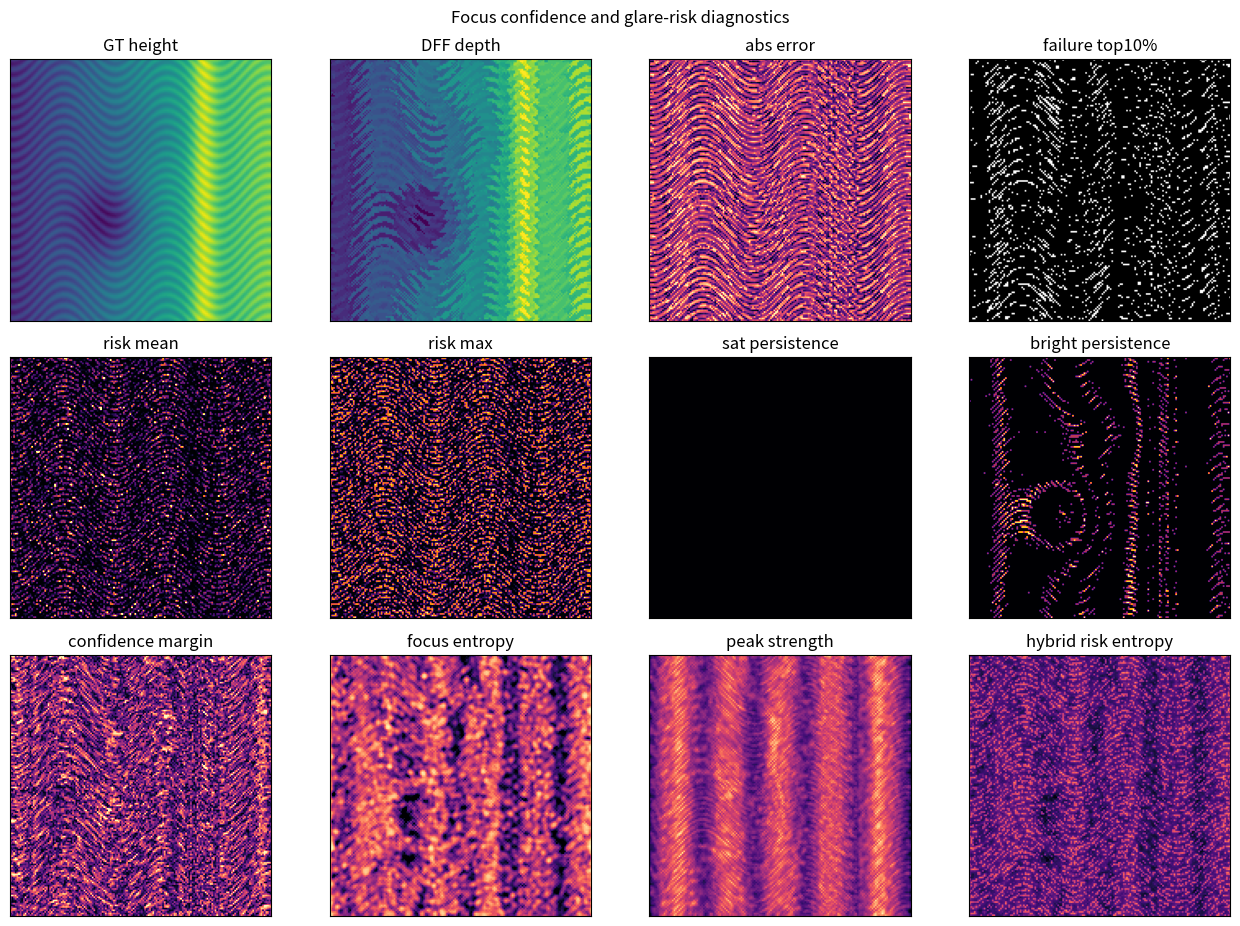
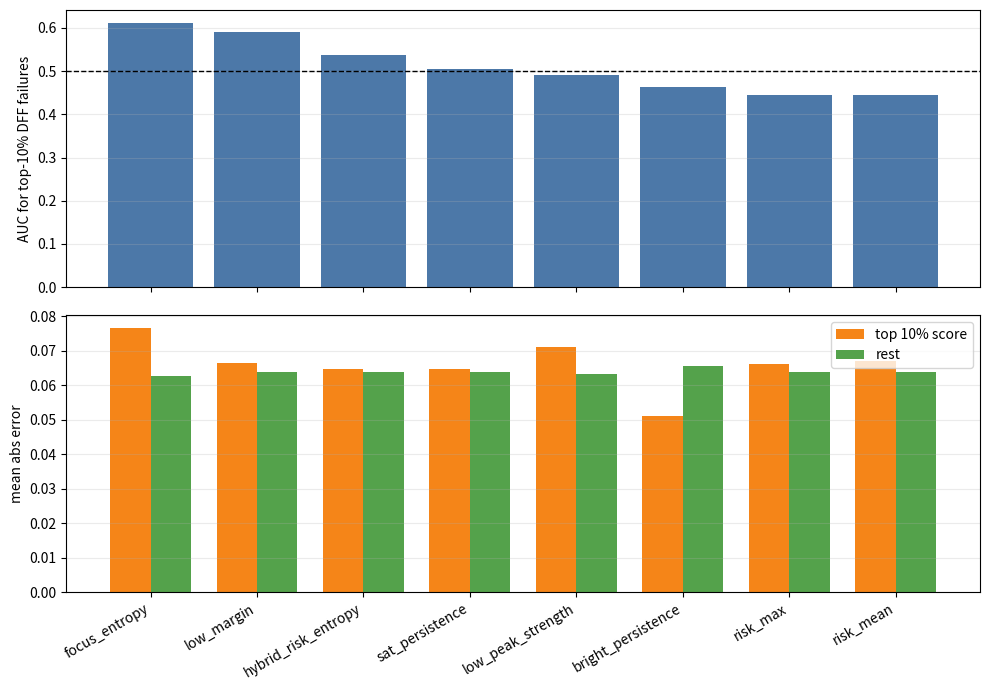

The script that saved these images, in order:
from __future__ import annotations

import argparse
import csv
from pathlib import Path

import matplotlib.pyplot as plt
import numpy as np


def normalize01(a: np.ndarray) -> np.ndarray:
    lo = float(np.min(a))
    hi = float(np.max(a))
    if hi - lo < 1e-12:
        return np.zeros_like(a)
    return (a - lo) / (hi - lo)


def block_average(a: np.ndarray, factor: int) -> np.ndarray:
    h, w = a.shape
    h2 = (h // factor) * factor
    w2 = (w // factor) * factor
    return a[:h2, :w2].reshape(h2 // factor, factor, w2 // factor, factor).mean(axis=(1, 3))


def block_max(a: np.ndarray, factor: int) -> np.ndarray:
    h, w = a.shape
    h2 = (h // factor) * factor
    w2 = (w // factor) * factor
    return a[:h2, :w2].reshape(h2 // factor, factor, w2 // factor, factor).max(axis=(1, 3))


def box_blur(a: np.ndarray, radius: int) -> np.ndarray:
    if radius <= 0:
        return a
    out = a.copy()
    for _ in range(radius):
        out = (
            out
            + np.roll(out, 1, axis=0)
            + np.roll(out, -1, axis=0)
            + np.roll(out, 1, axis=1)
            + np.roll(out, -1, axis=1)
        ) / 5.0
    return out


def make_micro_surface(size: int, seed: int = 23) -> np.ndarray:
    rng = np.random.default_rng(seed)
    y, x = np.mgrid[-1:1:complex(size), -1:1:complex(size)]
    ramp = 0.50 + 0.26 * x
    pit = -0.22 * np.exp(-(((x + 0.25) / 0.27) ** 2 + ((y - 0.22) / 0.32) ** 2))
    ridge = 0.22 * np.exp(-((x - 0.48) / 0.10) ** 2)
    scratch = 0.055 * np.sin(76 * y + 10 * np.sin(8 * x))
    weak_texture_zone = -0.06 * np.exp(-(((x + 0.05) / 0.42) ** 2 + ((y + 0.42) / 0.24) ** 2))
    noise = rng.normal(size=(size, size))
    for _ in range(5):
        noise = box_blur(noise, 1)
    height = ramp + pit + ridge + scratch + weak_texture_zone + 0.06 * normalize01(noise)
    return normalize01(height)


def normals(height: np.ndarray, lateral_scale_um: float = 300.0, height_scale_um: float = 80.0) -> np.ndarray:
    dzdy, dzdx = np.gradient(
        height * height_scale_um,
        lateral_scale_um / height.shape[0],
        lateral_scale_um / height.shape[1],
    )
    n = np.dstack([-dzdx, -dzdy, np.ones_like(height)])
    n /= np.maximum(np.linalg.norm(n, axis=2, keepdims=True), 1e-12)
    return n


def specular_risk(n: np.ndarray, na: float = 0.4) -> np.ndarray:
    light = np.array([0.0, 0.0, -1.0])
    view = np.array([0.0, 0.0, 1.0])
    dot = np.sum(n * light[None, None, :], axis=2, keepdims=True)
    reflected = light[None, None, :] - 2.0 * dot * n
    reflected /= np.maximum(np.linalg.norm(reflected, axis=2, keepdims=True), 1e-12)
    theta = np.arccos(np.clip(np.sum(reflected * view[None, None, :], axis=2), -1.0, 1.0))
    acceptance = np.arcsin(np.clip(na, 0.0, 0.99))
    hard = (theta <= acceptance).astype(float)
    soft = np.exp(-(theta / max(acceptance, 1e-6)) ** 2)
    return np.maximum(0.75 * hard, soft)


def synthesize_stack(height: np.ndarray, risk: np.ndarray, layers: int, exposure: float = 1.48) -> tuple[np.ndarray, np.ndarray]:
    focus_planes = np.linspace(0.0, 1.0, layers)
    texture = 0.42 + 0.20 * normalize01(np.sin(55 * height) + 0.5 * np.cos(93 * height))
    stack = []
    for z in focus_planes:
        defocus = np.abs(height - z)
        sharp = np.exp(-(defocus / 0.105) ** 2)
        halo_radius = max(1, int(round(1.0 + 6.0 * float(np.mean(defocus)))))
        halo = box_blur(texture + 1.35 * risk, halo_radius)
        weak_texture = 0.18 + 0.82 * texture
        im = 0.17 + 0.55 * sharp * weak_texture + (0.16 + 0.84 * risk) * halo
        im = np.clip(im * exposure, 0.0, 1.0)
        stack.append(im.astype(np.float32))
    return np.stack(stack, axis=0), focus_planes


def focus_volume(stack: np.ndarray) -> np.ndarray:
    vol = []
    for im in stack:
        c = im[1:-1, 1:-1]
        lap = np.abs(im[:-2, 1:-1] + im[2:, 1:-1] + im[1:-1, :-2] + im[1:-1, 2:] - 4.0 * c)
        vol.append(box_blur(np.pad(lap, 1, mode="edge"), 2))
    return np.stack(vol, axis=0)


def confidence_maps(fv: np.ndarray) -> dict[str, np.ndarray]:
    eps = 1e-8
    sorted_fv = np.sort(fv, axis=0)
    peak = sorted_fv[-1]
    second = sorted_fv[-2]
    margin = (peak - second) / np.maximum(peak, eps)
    peak_strength = normalize01(peak)
    prob = fv / np.maximum(np.sum(fv, axis=0, keepdims=True), eps)
    entropy = -np.sum(prob * np.log(np.maximum(prob, eps)), axis=0) / np.log(fv.shape[0])
    return {
        "confidence_margin": margin.astype(np.float32),
        "confidence_peak_strength": peak_strength.astype(np.float32),
        "focus_entropy": entropy.astype(np.float32),
    }


def point_biserial(scores: np.ndarray, labels: np.ndarray) -> float:
    labels = labels.astype(bool)
    if labels.sum() == 0 or labels.sum() == labels.size:
        return float("nan")
    s1 = scores[labels]
    s0 = scores[~labels]
    return float((s1.mean() - s0.mean()) / (scores.std() + 1e-8))


def auc_score(scores: np.ndarray, labels: np.ndarray) -> float:
    labels = labels.astype(bool).ravel()
    scores = scores.ravel()
    pos = scores[labels]
    neg = scores[~labels]
    if len(pos) == 0 or len(neg) == 0:
        return float("nan")
    # Rank-based AUC with average ranks for ties approximated by stable argsort.
    order = np.argsort(scores, kind="mergesort")
    ranks = np.empty_like(order, dtype=np.float64)
    ranks[order] = np.arange(1, len(scores) + 1)
    rank_sum_pos = ranks[labels].sum()
    return float((rank_sum_pos - len(pos) * (len(pos) + 1) / 2) / (len(pos) * len(neg)))


def top_fraction_mask(score: np.ndarray, fraction: float) -> np.ndarray:
    flat = score.ravel()
    n = max(1, int(round(flat.size * fraction)))
    order = np.argsort(flat, kind="mergesort")
    mask_flat = np.zeros(flat.size, dtype=bool)
    mask_flat[order[-n:]] = True
    return mask_flat.reshape(score.shape)


def run(out: Path, factor: int = 8, low_size: int = 160, layers: int = 25) -> None:
    high_size = low_size * factor
    height_hr = make_micro_surface(high_size)
    risk_hr = specular_risk(normals(height_hr))
    stack_hr, planes = synthesize_stack(height_hr, risk_hr, layers=layers)
    stack = np.stack([block_average(im, factor) for im in stack_hr], axis=0)
    height = block_average(height_hr, factor)
    risk_mean = block_average(risk_hr, factor)
    risk_max = block_max(risk_hr, factor)
    sat_persistence = np.mean(stack >= 0.98, axis=0)
    bright_persistence = np.mean(stack >= 0.90, axis=0)

    fv = focus_volume(stack)
    peak_idx = np.argmax(fv, axis=0)
    pred = planes[peak_idx]
    abs_error = np.abs(pred - height)
    conf = confidence_maps(fv)

    failure = abs_error >= np.quantile(abs_error, 0.90)
    scores = {
        "risk_mean": risk_mean,
        "risk_max": risk_max,
        "sat_persistence": sat_persistence,
        "bright_persistence": bright_persistence,
        "low_margin": 1.0 - conf["confidence_margin"],
        "focus_entropy": conf["focus_entropy"],
        "low_peak_strength": 1.0 - conf["confidence_peak_strength"],
        "hybrid_risk_entropy": normalize01(risk_max) * 0.45 + normalize01(conf["focus_entropy"]) * 0.35 + normalize01(sat_persistence) * 0.20,
    }

    rows = []
    for name, score in scores.items():
        q90 = top_fraction_mask(score, 0.10)
        q80 = top_fraction_mask(score, 0.20)
        rows.append(
            {
                "score": name,
                "auc_failure_top10": auc_score(score, failure),
                "point_biserial_failure": point_biserial(score, failure),
                "mean_error_top10_score": float(abs_error[q90].mean()),
                "mean_error_rest_top10": float(abs_error[~q90].mean()),
                "mean_error_top20_score": float(abs_error[q80].mean()),
                "mean_error_rest_top20": float(abs_error[~q80].mean()),
                "failure_recall_top10_score": float(np.mean(failure[q90])),
                "failure_base_rate": float(np.mean(failure)),
            }
        )

    out.mkdir(parents=True, exist_ok=True)
    with (out / "confidence_risk_metrics.csv").open("w", newline="", encoding="utf-8") as f:
        writer = csv.DictWriter(f, fieldnames=list(rows[0].keys()))
        writer.writeheader()
        writer.writerows(rows)

    fig, axes = plt.subplots(3, 4, figsize=(13.0, 9.4))
    maps = [
        ("GT height", height, "viridis", 0, 1),
        ("DFF depth", pred, "viridis", 0, 1),
        ("abs error", abs_error, "magma", 0, float(np.quantile(abs_error, 0.99))),
        ("failure top10%", failure.astype(float), "gray", 0, 1),
        ("risk mean", risk_mean, "inferno", 0, float(np.quantile(risk_mean, 0.99))),
        ("risk max", risk_max, "inferno", 0, 1),
        ("sat persistence", sat_persistence, "inferno", 0, max(float(sat_persistence.max()), 1e-6)),
        ("bright persistence", bright_persistence, "inferno", 0, max(float(bright_persistence.max()), 1e-6)),
        ("confidence margin", conf["confidence_margin"], "magma", 0, float(np.quantile(conf["confidence_margin"], 0.99))),
        ("focus entropy", conf["focus_entropy"], "magma", float(np.quantile(conf["focus_entropy"], 0.01)), 1),
        ("peak strength", conf["confidence_peak_strength"], "magma", 0, 1),
        ("hybrid risk entropy", scores["hybrid_risk_entropy"], "magma", 0, 1),
    ]
    for ax, (title, data, cmap, vmin, vmax) in zip(axes.ravel(), maps):
        ax.imshow(data, cmap=cmap, vmin=vmin, vmax=vmax)
        ax.set_title(title)
        ax.set_xticks([])
        ax.set_yticks([])
    fig.suptitle("Focus confidence and glare-risk diagnostics")
    fig.tight_layout()
    fig.savefig(out / "confidence_risk_maps.png", dpi=180)
    plt.close(fig)

    sorted_rows = sorted(rows, key=lambda r: r["auc_failure_top10"], reverse=True)
    names = [r["score"] for r in sorted_rows]
    aucs = [r["auc_failure_top10"] for r in sorted_rows]
    top10_err = [r["mean_error_top10_score"] for r in sorted_rows]
    rest_err = [r["mean_error_rest_top10"] for r in sorted_rows]
    x = np.arange(len(names))
    fig, axes = plt.subplots(2, 1, figsize=(10.0, 7.0), sharex=True)
    axes[0].bar(x, aucs, color="#4C78A8")
    axes[0].axhline(0.5, color="black", linestyle="--", linewidth=1)
    axes[0].set_ylabel("AUC for top-10% DFF failures")
    axes[0].grid(axis="y", alpha=0.25)
    width = 0.38
    axes[1].bar(x - width / 2, top10_err, width=width, label="top 10% score", color="#F58518")
    axes[1].bar(x + width / 2, rest_err, width=width, label="rest", color="#54A24B")
    axes[1].set_ylabel("mean abs error")
    axes[1].set_xticks(x)
    axes[1].set_xticklabels(names, rotation=30, ha="right")
    axes[1].legend()
    axes[1].grid(axis="y", alpha=0.25)
    fig.tight_layout()
    fig.savefig(out / "confidence_risk_auc_bars.png", dpi=180)
    plt.close(fig)

    lines = [
        "# Focus Confidence and Glare-Risk Study Summary",
        "",
        "This branch evaluates whether focus-confidence and glare-risk maps can identify DFF failure regions in a synthetic super-resolution-integrated focal stack.",
        "",
        "| Score | AUC failure top10 | Effect size | Mean error top10 score | Mean error rest | Failure rate in top10 score |",
        "|---|---:|---:|---:|---:|---:|",
    ]
    for r in sorted_rows:
        lines.append(
            "| {score} | {auc_failure_top10:.4f} | {point_biserial_failure:.4f} | {mean_error_top10_score:.4f} | {mean_error_rest_top10:.4f} | {failure_recall_top10_score:.4f} |".format(
                **r
            )
        )
    best = sorted_rows[0]
    lines.extend(
        [
            "",
            "## Key Finding",
            "",
            f"The best single diagnostic in this run is `{best['score']}`, with AUC={best['auc_failure_top10']:.4f} for identifying the top-10% DFF error pixels.",
            "Hybrid risk/confidence scores are candidates for training masks, loss weighting, and no-reference real-sample diagnostics.",
        ]
    )
    (out / "confidence_risk_summary.md").write_text("\n".join(lines) + "\n", encoding="utf-8")

    print(out)


def main() -> None:
    parser = argparse.ArgumentParser()
    parser.add_argument("--out", default="submission_planning/optical_mechanism_analysis/confidence_risk_branch")
    parser.add_argument("--factor", type=int, default=8)
    parser.add_argument("--low-size", type=int, default=160)
    parser.add_argument("--layers", type=int, default=25)
    args = parser.parse_args()
    run(Path(args.out), factor=args.factor, low_size=args.low_size, layers=args.layers)


if __name__ == "__main__":
    main()
